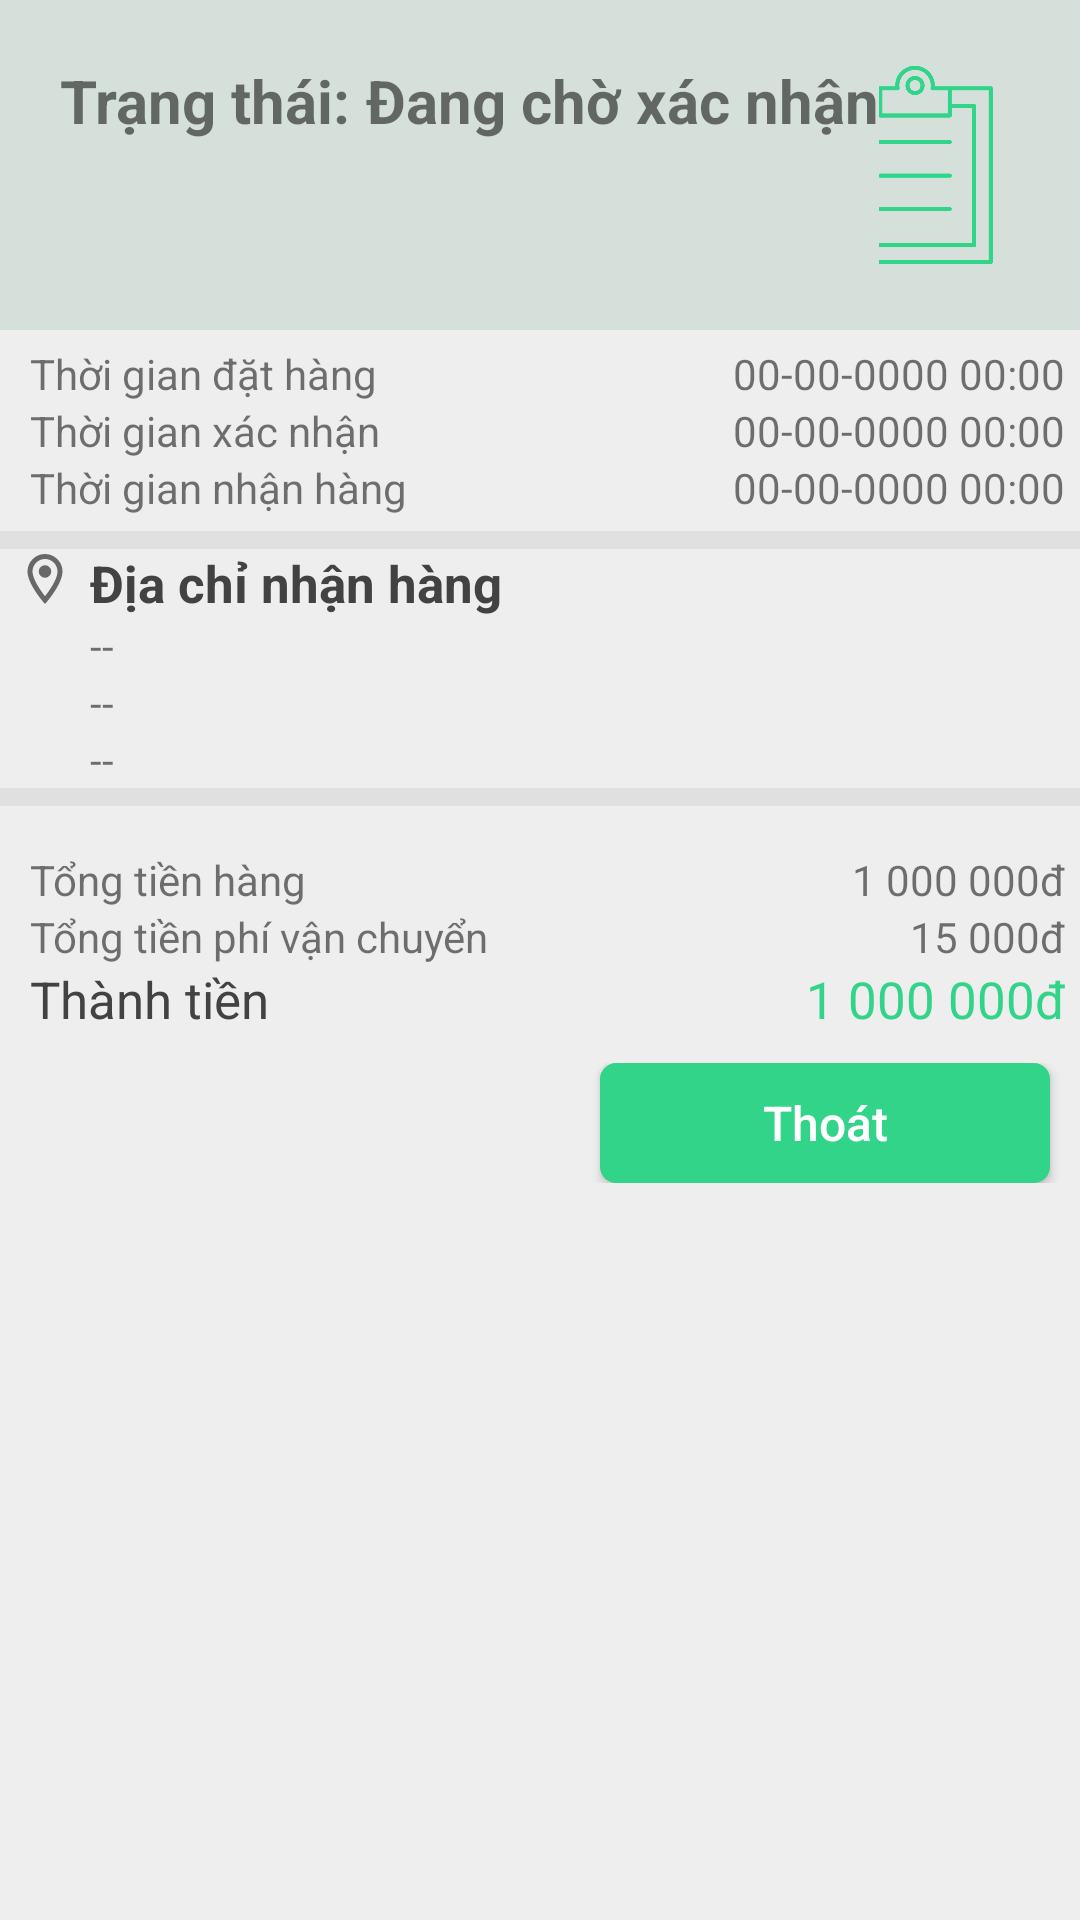

Reconstruct the res/layout file that produces this screen, plus the resources it refers to.
<!-- AndroidManifest.xml: application theme Theme.GoodPhone -->
<!-- res/layout/fragment_admin__detail__order.xml -->
<?xml version="1.0" encoding="utf-8"?>
<ScrollView xmlns:android="http://schemas.android.com/apk/res/android"
    xmlns:tools="http://schemas.android.com/tools"
    android:layout_width="match_parent"
    android:layout_height="match_parent"
    android:background="@color/black_200"
    tools:context=".admin.Admin_Detail_Order">

    <RelativeLayout
        android:layout_width="match_parent"
        android:layout_height="wrap_content">

        <LinearLayout
            android:layout_width="match_parent"
            android:layout_height="wrap_content"
            android:id="@+id/title"
            android:background="@color/green_light"
            android:padding="20dp">
            <TextView
                android:id="@+id/mini_title"
                android:layout_width="wrap_content"
                android:layout_height="wrap_content"
                android:text="Trạng thái: "
                android:textSize="20dp"
                android:textStyle="bold"/>
            <TextView
                android:id="@+id/tvStatus"
                android:layout_width="wrap_content"
                android:layout_height="wrap_content"
                android:layout_alignParentBottom="true"
                android:text="Đang chờ xác nhận"
                android:textSize="20dp"
                android:textStyle="bold"/>
            <LinearLayout
                android:layout_width="match_parent"
                android:layout_height="wrap_content"
                android:gravity="end">
                <ImageView
                    android:layout_width="70dp"
                    android:layout_height="70dp"
                    android:src="@drawable/ic_order"/>
            </LinearLayout>
        </LinearLayout>
        <TableLayout
            android:id="@+id/tbl_time"
            android:layout_width="match_parent"
            android:layout_height="wrap_content"
            android:padding="5dp"
            android:layout_below="@id/title">
            <TableRow
                android:paddingLeft="5dp">
                <TextView
                    android:layout_width="0dp"
                    android:layout_weight="0.4"
                    android:text="Thời gian đặt hàng"/>
                <TextView
                    android:id="@+id/tvBookingDate"
                    android:layout_weight="0.6"
                    android:layout_width="0dp"
                    android:gravity="end"
                    android:text="00-00-0000 00:00"/>
            </TableRow>
            <TableRow
                android:paddingLeft="5dp">
                <TextView
                    android:layout_width="0dp"
                    android:layout_weight="0.4"
                    android:text="Thời gian xác nhận"/>

                <TextView
                    android:id="@+id/tvConfirmationDate"
                    android:layout_width="0dp"
                    android:layout_weight="0.6"
                    android:gravity="end"
                    android:text="00-00-0000 00:00" />
            </TableRow>
            <TableRow
                android:paddingLeft="5dp">
                <TextView
                    android:layout_width="0dp"
                    android:layout_weight="0.4"
                    android:text="Thời gian nhận hàng"/>
                <TextView
                    android:id="@+id/tvReceivedDate"
                    android:layout_weight="0.6"
                    android:layout_width="0dp"
                    android:gravity="end"
                    android:text="00-00-0000 00:00"/>
            </TableRow>
        </TableLayout>

        <View
            android:id="@+id/line"
            android:layout_width="match_parent"
            android:layout_height="6dp"
            android:background="@color/black_300"
            android:layout_below="@id/tbl_time"/>
        <LinearLayout
            android:id="@+id/ln_Address"
            android:layout_width="match_parent"
            android:layout_height="wrap_content"
            android:orientation="horizontal"
            android:layout_below="@id/line">
            <ImageView
                android:layout_width="30dp"
                android:layout_height="20dp"
                android:src="@drawable/ic_location"/>
            <LinearLayout
                android:layout_width="match_parent"
                android:layout_height="wrap_content"
                android:orientation="vertical">
                <TextView
                    android:layout_width="wrap_content"
                    android:layout_height="wrap_content"
                    android:text="Địa chỉ nhận hàng"
                    android:textColor="@color/black_800"
                    android:textStyle="bold"
                    android:textSize="17dp"/>
                <TextView
                    android:id="@+id/tvNameUser"
                    android:layout_width="wrap_content"
                    android:layout_height="wrap_content"
                    android:text="--"/>
                <TextView
                    android:id="@+id/tvPhoneNumberUser"
                    android:layout_width="wrap_content"
                    android:layout_height="wrap_content"
                    android:text="--"/>
                <TextView
                    android:id="@+id/tvAddressUser"
                    android:layout_width="wrap_content"
                    android:layout_height="wrap_content"
                    android:text="--"/>
            </LinearLayout>
        </LinearLayout>
        <View
            android:id="@+id/line1"
            android:layout_width="wrap_content"
            android:layout_height="6dp"
            android:layout_below="@id/ln_Address"
            android:background="@color/black_300"/>
        <androidx.recyclerview.widget.RecyclerView
            android:id="@+id/list_product"
            android:layout_width="match_parent"
            android:layout_height="wrap_content"
            android:padding="5dp"
            android:layout_below="@id/line1"/>
        <TableLayout
            android:id="@+id/tbl_price"
            android:layout_width="match_parent"
            android:layout_height="wrap_content"
            android:padding="5dp"
            android:layout_below="@id/list_product">
            <TableRow
                android:paddingLeft="5dp">
                <TextView
                    android:layout_width="0dp"
                    android:layout_weight="0.5"
                    android:text="Tổng tiền hàng"/>
                <TextView
                    android:id="@+id/tvSumPrice"
                    android:layout_weight="0.5"
                    android:layout_width="0dp"
                    android:gravity="end"
                    android:text="1 000 000đ"/>
            </TableRow>
            <TableRow
                android:paddingLeft="5dp">
                <TextView

                    android:layout_width="0dp"
                    android:layout_weight="0.5"
                    android:text="Tổng tiền phí vận chuyển"/>
                <TextView
                    android:id="@+id/tvPriceShipping"
                    android:layout_weight="0.5"
                    android:layout_width="0dp"
                    android:gravity="end"
                    android:text="15 000đ"/>
            </TableRow>
            <TableRow
                android:paddingLeft="5dp">
                <TextView

                    android:layout_width="0dp"
                    android:layout_weight="0.5"
                    android:text="Thành tiền"
                    android:textSize="17dp"
                    android:textColor="@color/black_800"/>
                <TextView
                    android:id="@+id/tvSumMoney"
                    android:layout_weight="0.5"
                    android:layout_width="0dp"
                    android:gravity="end"
                    android:text="1 000 000đ"
                    android:textSize="17dp"
                    android:textColor="@color/green_dark"/>
            </TableRow>
        </TableLayout>
        <RelativeLayout
            android:visibility="gone"
            android:id="@+id/relativeLayout_Reason"
            android:layout_width="match_parent"
            android:layout_height="wrap_content"
            android:background="@drawable/bg_line_green"
            android:layout_margin="2dp"
            android:layout_below="@+id/tbl_price">
            <TextView
                android:id="@+id/textView"
                android:layout_width="match_parent"
                android:layout_height="wrap_content"
                android:textColor="@color/black"
                android:textSize="20dp"
                android:padding="5dp"
                android:text="Lý do hủy"/>

            <TextView
                android:id="@+id/tv_Reason"
                android:layout_width="match_parent"
                android:layout_height="wrap_content"
                android:layout_below="@+id/textView"
                android:layout_marginStart="3dp"
                android:layout_marginTop="3dp"
                android:layout_marginEnd="3dp"
                android:layout_marginBottom="3dp"
                android:background="@color/black_200"
                android:paddingLeft="10dp"
                android:paddingTop="5dp"
                android:paddingRight="5dp"
                android:paddingBottom="5dp"
                android:text="123"
                android:textColor="@color/black_800"
                android:textSize="17dp" />
        </RelativeLayout>


        <LinearLayout
            android:layout_marginTop="5dp"
            android:id="@+id/ln_rating"
            android:layout_width="match_parent"
            android:layout_height="wrap_content"
            android:layout_marginEnd="5dp"
            android:gravity="end"
            android:layout_below="@id/relativeLayout_Reason">
            <Button
                android:id="@+id/btnRating"
                android:layout_width="150dp"
                android:layout_height="40dp"
                android:background="@drawable/bg_line_green"
                android:backgroundTint="@color/green_dark"
                android:text="Đánh giá"
                android:textSize="16dp"
                android:visibility="gone"
                android:textColor="@color/white"/>

            <Button
                android:id="@+id/btnExit"
                android:layout_width="150dp"
                android:layout_height="40dp"
                android:layout_marginLeft="10dp"
                android:layout_marginRight="5dp"
                android:background="@drawable/bg_line_green"
                android:backgroundTint="@color/green_dark"
                android:text="Thoát"
                android:textAllCaps="false"
                android:textColor="@color/white"
                android:textSize="16dp" />
        </LinearLayout>
    </RelativeLayout>
</ScrollView>
<!-- resources referenced by this layout -->
<resources>
  <color name="black">#FF000000</color>
  <color name="black_200">#eeeeee</color>
  <color name="black_300">#e0e0e0</color>
  <color name="black_800">#424242</color>
  <color name="green_dark">#31D488</color>
  <color name="green_light">#202D7F59</color>
  <color name="white">#FFFFFFFF</color>
  <!-- drawable bg_line_green (drawable) -->
  <?xml version="1.0" encoding="utf-8"?>
  <shape xmlns:android="http://schemas.android.com/apk/res/android">
      <solid android:color="@color/white"/>
      <stroke android:width="0.8dp"
              android:color="@color/green_dark"/>
      <corners android:radius="5dp"/>
  </shape>
  <!-- drawable ic_location (drawable) -->
  <vector android:height="24dp" android:tint="#6A6867"
      android:viewportHeight="24" android:viewportWidth="24"
      android:width="24dp" xmlns:android="http://schemas.android.com/apk/res/android">
      <path android:fillColor="@android:color/white" android:pathData="M12,2C8.13,2 5,5.13 5,9c0,5.25 7,13 7,13s7,-7.75 7,-13c0,-3.87 -3.13,-7 -7,-7zM7,9c0,-2.76 2.24,-5 5,-5s5,2.24 5,5c0,2.88 -2.88,7.19 -5,9.88C9.92,16.21 7,11.85 7,9z"/>
      <path android:fillColor="@android:color/white" android:pathData="M12,9m-2.5,0a2.5,2.5 0,1 1,5 0a2.5,2.5 0,1 1,-5 0"/>
  </vector>
  <!-- drawable ic_order: png bitmap (drawable, 28100 bytes) -->
  <style name="Theme.GoodPhone" parent="Base.Theme.GoodPhone" />
  <style name="Base.Theme.GoodPhone" parent="Theme.AppCompat.DayNight.NoActionBar">
          
          
      </style>
</resources>
